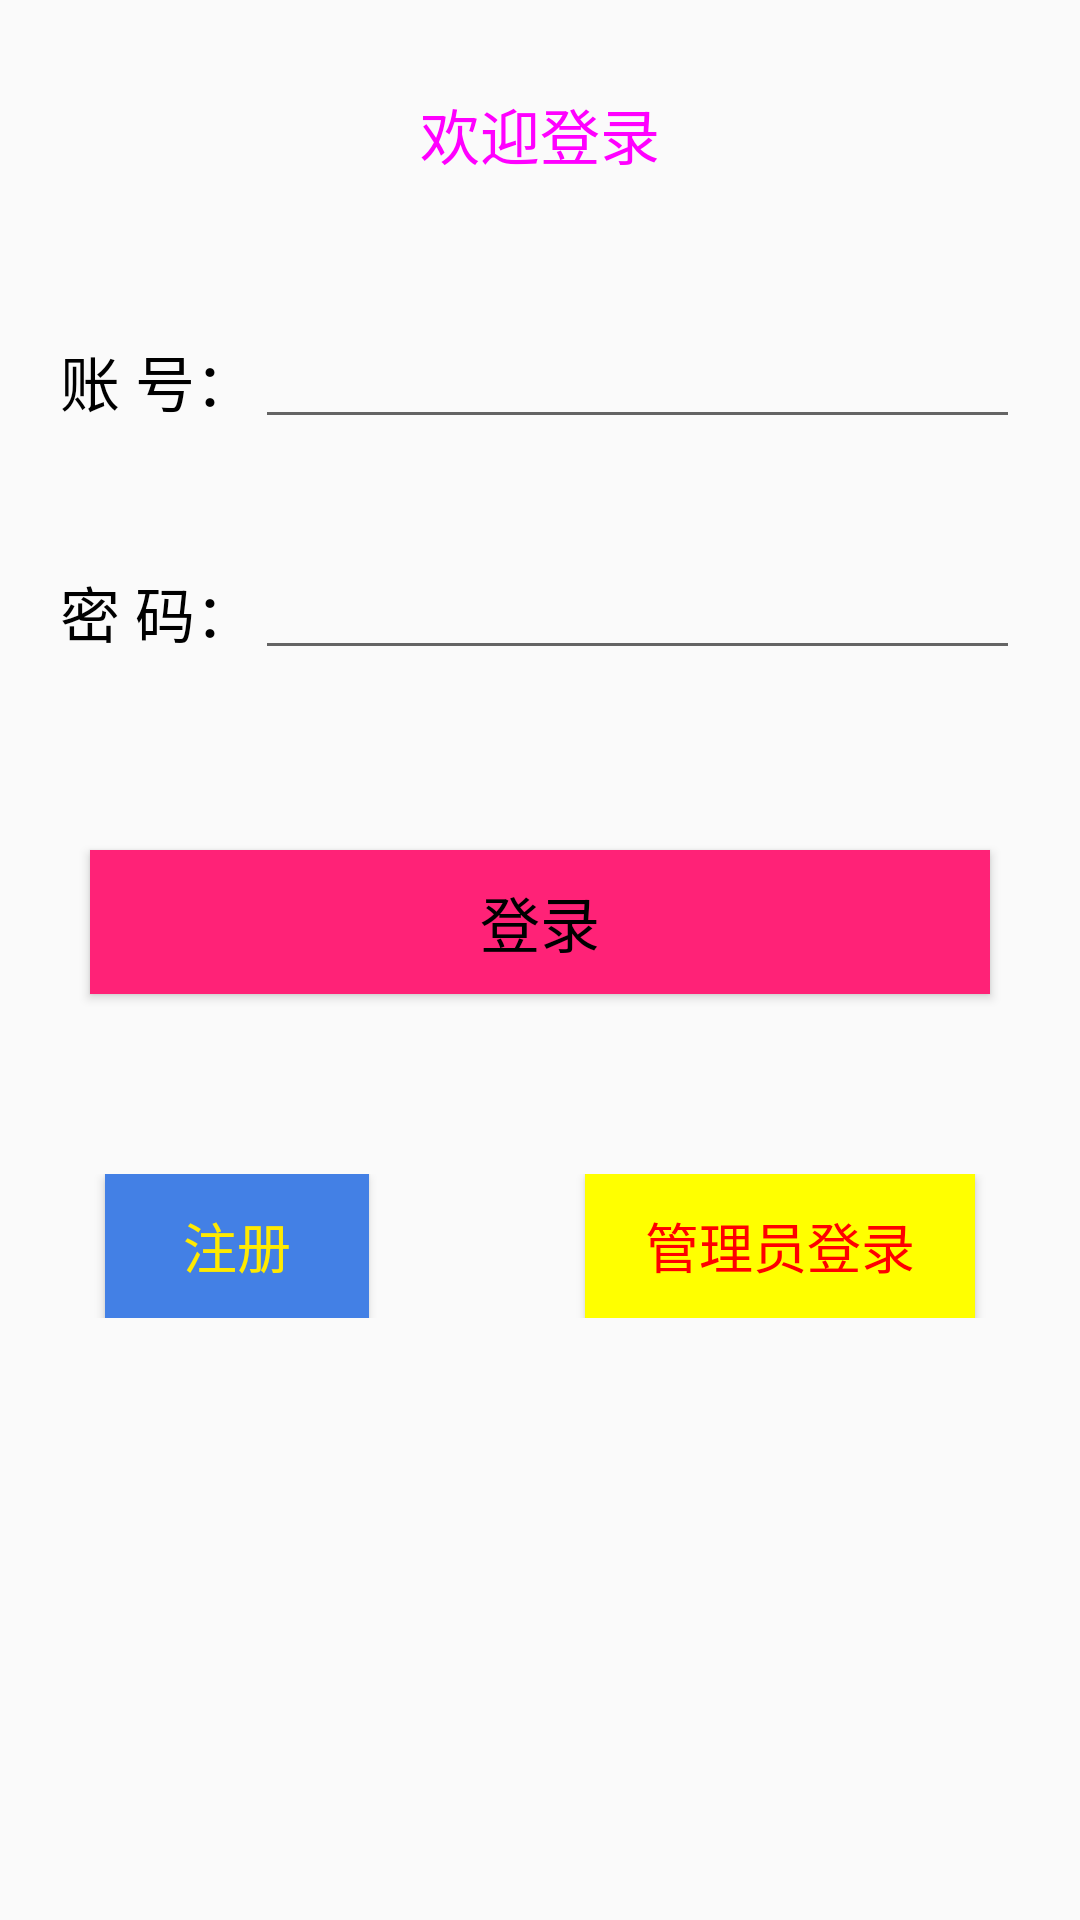

Layout XML and referenced resources for this Android screen:
<!-- AndroidManifest.xml: application theme AppTheme -->
<!-- res/layout/activity_main.xml -->
<?xml version="1.0" encoding="utf-8"?>
<LinearLayout xmlns:android="http://schemas.android.com/apk/res/android"
    xmlns:tools="http://schemas.android.com/tools"
    android:layout_width="match_parent"
    android:layout_height="match_parent"
    android:orientation="vertical"
    tools:context="com.pku.codingma.client.MainActivity">

    <TextView
        android:layout_width="wrap_content"
        android:layout_height="wrap_content"
        android:layout_gravity="center"
        android:layout_margin="30dp"
        android:text="欢迎登录"
        android:textColor="#f0f"
        android:textSize="20sp" />


    <LinearLayout
        android:layout_width="match_parent"
        android:layout_height="wrap_content"
        android:layout_margin="10dp"
        android:orientation="horizontal"
        android:padding="10sp" >

        <TextView
            android:id="@+id/tv_loginaccount"
            android:layout_width="wrap_content"
            android:layout_height="wrap_content"
            android:text="账 号："
            android:textColor="#000"
            android:textSize="20sp" />

        <EditText
            android:id="@+id/loginaccount"
            android:layout_width="fill_parent"
            android:layout_height="wrap_content"
            android:ems="10"
            android:padding="5.0dip"
            android:paddingRight="30dp"
            android:textColor="#ff7373"
            android:textSize="20sp" >
        </EditText>
    </LinearLayout>

    <LinearLayout
        android:layout_width="match_parent"
        android:layout_height="wrap_content"
        android:layout_margin="10dp"
        android:orientation="horizontal"
        android:padding="10sp" >

        <TextView
            android:id="@+id/tv_loginpassword"
            android:layout_width="wrap_content"
            android:layout_height="wrap_content"
            android:text="密 码："
            android:textColor="#000"
            android:textSize="20sp" />

        <EditText
            android:id="@+id/loginpassword"
            android:layout_width="fill_parent"
            android:layout_height="wrap_content"
            android:ems="10"
            android:inputType="textPassword"
            android:padding="5.0dip"
            android:paddingRight="30dp"
            android:textColor="#ff7373"
            android:textSize="20sp" >
        </EditText>
    </LinearLayout>



    <Button
        android:id="@+id/loginButton"
        android:layout_width="fill_parent"
        android:layout_height="wrap_content"
        android:layout_marginBottom="40dp"
        android:layout_marginLeft="30dp"
        android:layout_marginRight="30dp"
        android:layout_marginTop="40dp"
        android:gravity="center"
        android:background="#f27"
        android:text="登录"
        android:textColor="#000"
        android:textSize="20sp" />


    <RelativeLayout
        android:layout_width="match_parent"
        android:layout_height="wrap_content"
        android:layout_margin="10dp"
        android:orientation="horizontal"
        android:padding="10sp" >
        <Button
            android:id="@+id/reg"
            android:layout_width="wrap_content"
            android:layout_height="wrap_content"
            android:layout_marginLeft="15sp"
            android:text="注册"
            android:background="#4380e5"
            android:textColor="#ffea00"
            android:textSize="18sp"/>

        <Button
            android:id="@+id/admin"
            android:layout_width="130dp"
            android:layout_height="wrap_content"
            android:layout_alignParentRight="true"
            android:layout_marginRight="15sp"
            android:text="管理员登录"
            android:background="#ffff00"
            android:textColor="#f00"
            android:textSize="18sp"/>
    </RelativeLayout>


</LinearLayout>
<!-- resources referenced by this layout -->
<resources>
  <style name="AppTheme" parent="Theme.AppCompat.Light.DarkActionBar">
          
          <item name="colorPrimary">@color/colorPrimary</item>
          <item name="colorPrimaryDark">@color/colorPrimaryDark</item>
          <item name="colorAccent">@color/colorAccent</item>
      </style>
  <!-- not gathered from this repository: default colours our renderer supplied (Android Studio template values) -->
  <color name="colorPrimary">#FF6200EE</color>
  <color name="colorPrimaryDark">#FF3700B3</color>
  <color name="colorAccent">#FF03DAC5</color>
</resources>
